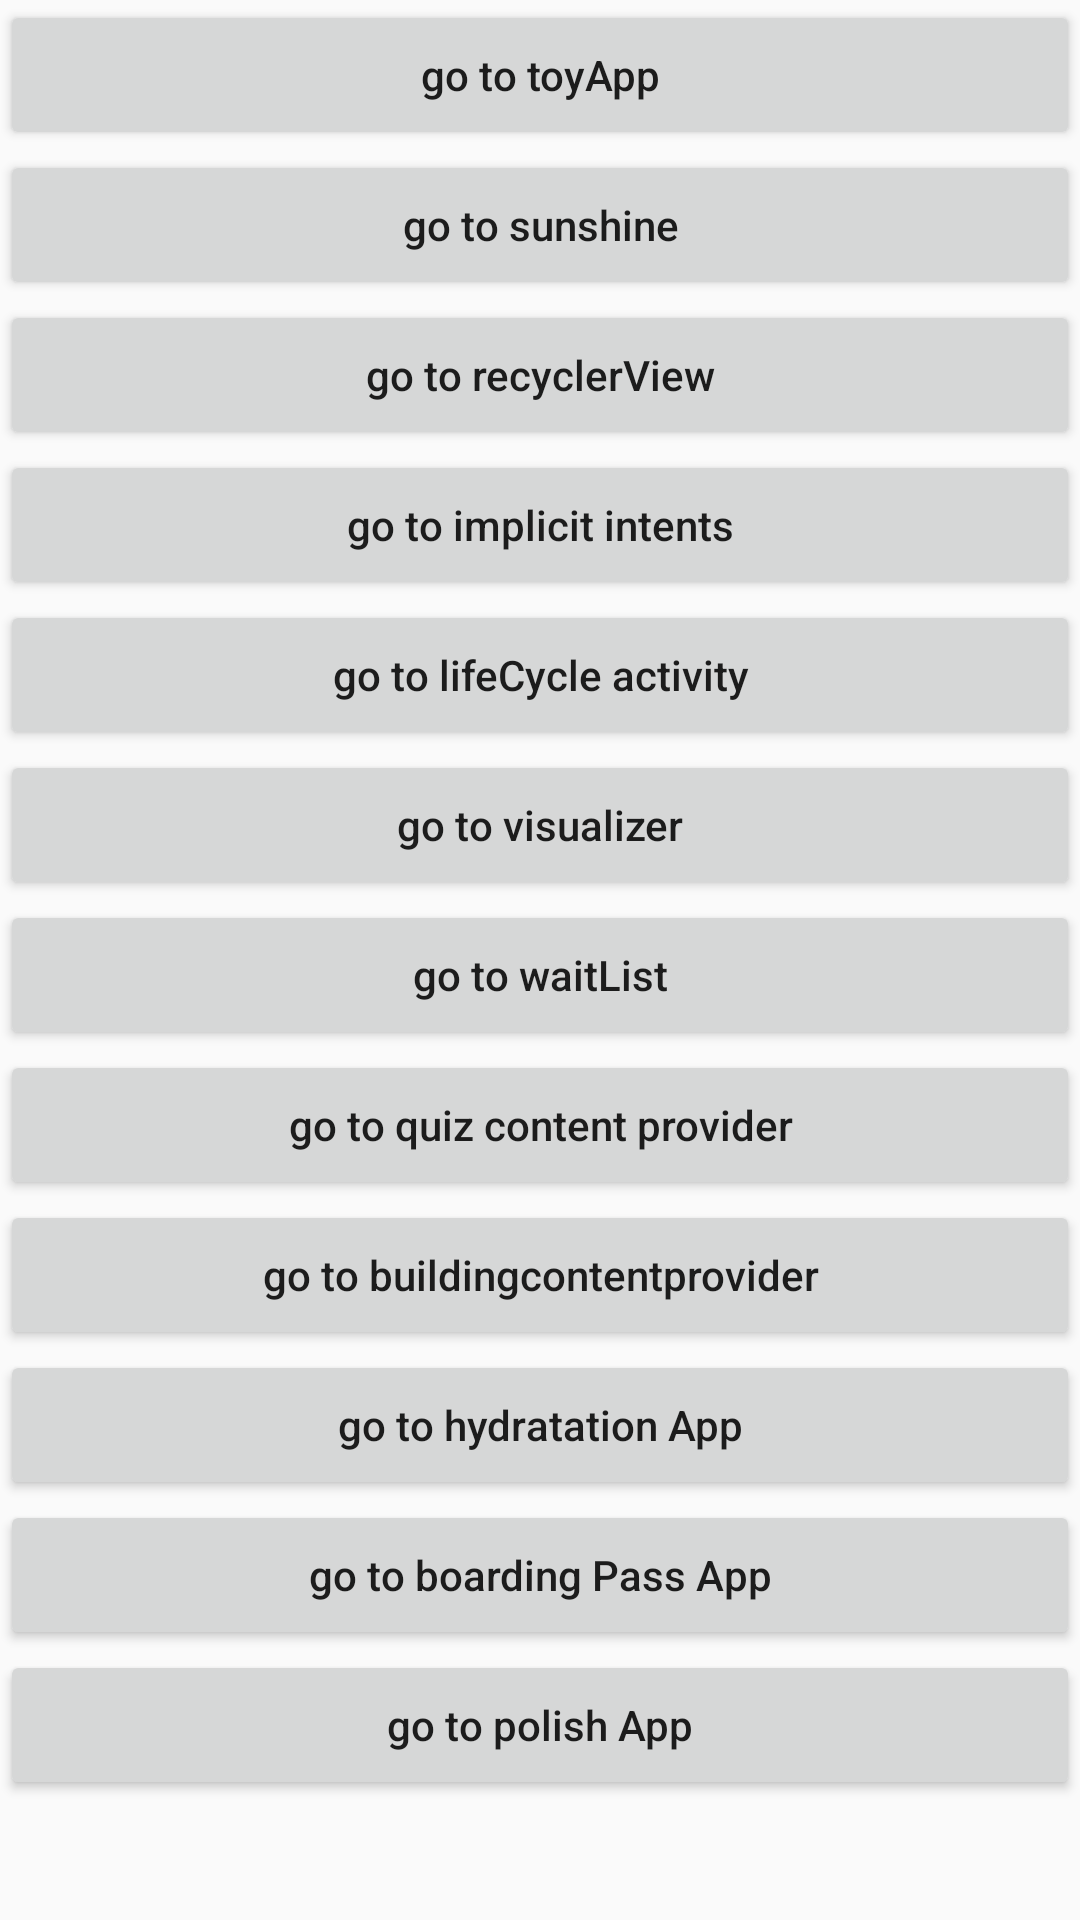

Reconstruct the res/layout file that produces this screen, plus the resources it refers to.
<!-- AndroidManifest.xml: application theme AppTheme -->
<!-- res/layout/activity_main.xml -->
<?xml version="1.0" encoding="utf-8"?>
<ScrollView
    xmlns:app="http://schemas.android.com/apk/res-auto"
    xmlns:tools="http://schemas.android.com/tools"
    xmlns:android="http://schemas.android.com/apk/res/android"
    android:id="@+id/scroll_main"
    android:layout_width="match_parent"
    android:layout_height="wrap_content">

<LinearLayout
    xmlns:android="http://schemas.android.com/apk/res/android"
    xmlns:app="http://schemas.android.com/apk/res-auto"
    xmlns:tools="http://schemas.android.com/tools"
    android:orientation="vertical"
    android:layout_width="match_parent"
    android:layout_height="match_parent"
    tools:context=".MainActivity">

    <Button
        android:id="@+id/button_toy_app"
        android:layout_width="match_parent"
        android:layout_height="50dp"
        android:text="go to toyApp"
        android:textAllCaps="false"/>

    <Button
        android:id="@+id/button_sunshine"
        android:layout_width="match_parent"
        android:layout_height="50dp"
        android:text="go to sunshine"
        android:textAllCaps="false"/>

    <Button
        android:id="@+id/button_somerecyclerview"
        android:layout_width="match_parent"
        android:layout_height="50dp"
        android:text="go to recyclerView"
        android:textAllCaps="false"/>

    <Button
        android:id="@+id/button_toyimplicit"
        android:layout_width="match_parent"
        android:layout_height="50dp"
        android:text="go to implicit intents"
        android:textAllCaps="false"/>
    <Button
        android:id="@+id/button_lifecycle"
        android:layout_width="match_parent"
        android:layout_height="50dp"
        android:text="go to lifeCycle activity"
        android:textAllCaps="false"/>
    <Button
        android:id="@+id/button_visualizer"
        android:layout_width="match_parent"
        android:layout_height="50dp"
        android:text="go to visualizer"
        android:textAllCaps="false"/>

    <Button
        android:id="@+id/button_waitList"
        android:layout_width="match_parent"
        android:layout_height="50dp"
        android:text="go to waitList"
        android:textAllCaps="false"/>

    <Button
        android:id="@+id/button_quizprovider"
        android:layout_width="match_parent"
        android:layout_height="50dp"
        android:text="go to quiz content provider"
        android:textAllCaps="false"/>

    <Button
        android:id="@+id/button_buildingcontentprovider"
        android:layout_width="match_parent"
        android:layout_height="50dp"
        android:text="go to buildingcontentprovider"
        android:textAllCaps="false"/>

    <Button
        android:id="@+id/button_hydratationApp"
        android:layout_width="match_parent"
        android:layout_height="50dp"
        android:text="go to hydratation App"
        android:textAllCaps="false"/>


    <Button
        android:id="@+id/button_boardingpassApp"
        android:layout_width="match_parent"
        android:layout_height="50dp"
        android:text="go to boarding Pass App"
        android:textAllCaps="false"/>

    <Button
        android:id="@+id/button_PolishApp"
        android:layout_width="match_parent"
        android:layout_height="50dp"
        android:text="go to polish App"
        android:textAllCaps="false"/>


</LinearLayout>



</ScrollView>
<!-- resources referenced by this layout -->
<resources>
  <style name="AppTheme" parent="Theme.AppCompat.Light.DarkActionBar">
          
          <item name="colorPrimary">@color/colorPrimary</item>
          <item name="colorPrimaryDark">@color/colorPrimaryDark</item>
          <item name="colorAccent">@color/colorAccent</item>
          <item name="preferenceTheme">@style/PreferenceThemeOverlay</item>
      </style>
  <color name="colorPrimary">#03A9F4</color>
  <color name="colorPrimaryDark">#0288D1</color>
  <color name="colorAccent">#FFD740</color>
</resources>
